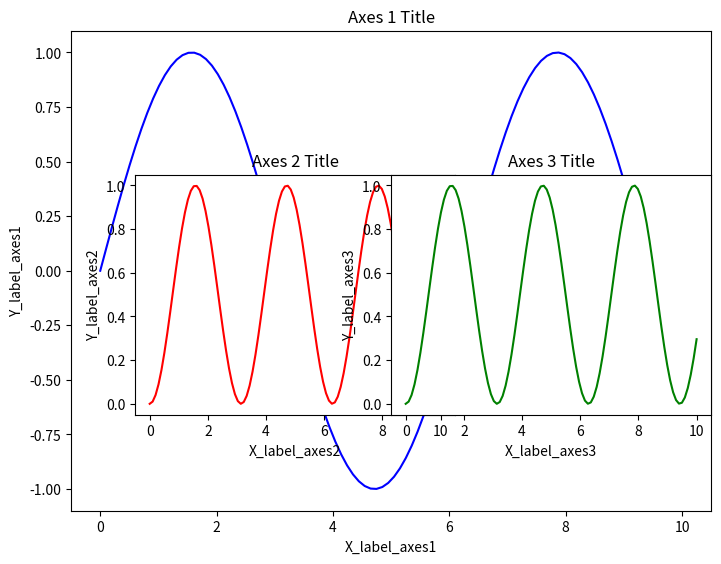

Source code (Python):
import matplotlib.pyplot as plt
import numpy as np


#Create a new figure
fig = plt.figure()

x = np.linspace(0, 10, 100)
y = np.sin(x)

axes1= fig.add_axes([0,0,1,1]) #main axes
axes2= fig.add_axes([0.1,0.2,0.5,0.5]) #insert axes
axes3= fig.add_axes([0.5,0.2,0.5,0.5]) #insert axes

#Larger Figure Axes 1
axes1.plot(x, y, 'b')
axes1.set_xlabel('X_label_axes1')
axes1.set_ylabel('Y_label_axes1')
axes1.set_title('Axes 1 Title');

# Insert Figure Axes 2
axes2.plot(x, y**2, 'r')
axes2.set_xlabel('X_label_axes2')
axes2.set_ylabel('Y_label_axes2')
axes2.set_title('Axes 2 Title');

# Insert Figure Axes 3
axes3.plot(x, y**2, 'g')
axes3.set_xlabel('X_label_axes3')
axes3.set_ylabel('Y_label_axes3')
axes3.set_title('Axes 3 Title');

plt.show()